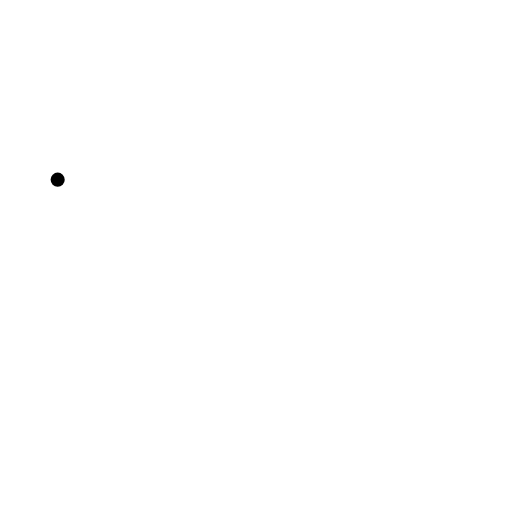
t = 0.00 s
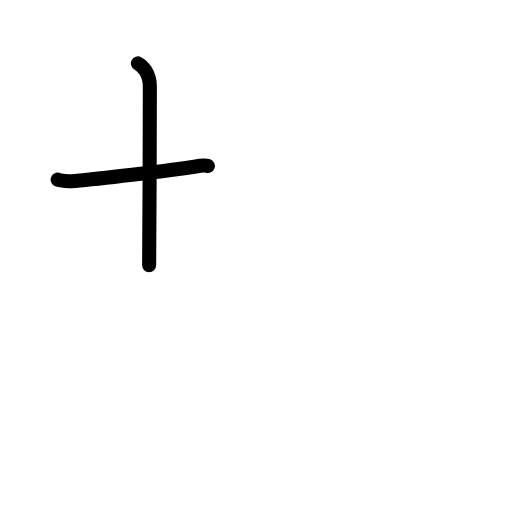
t = 1.75 s
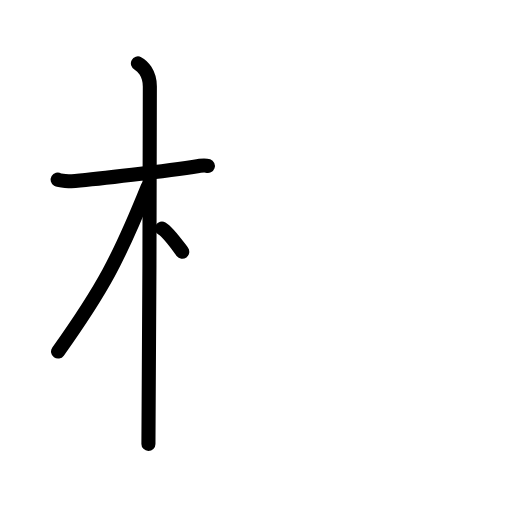
t = 3.50 s
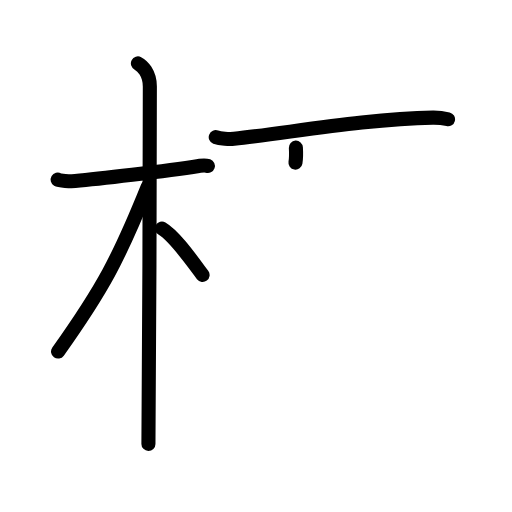
t = 5.38 s
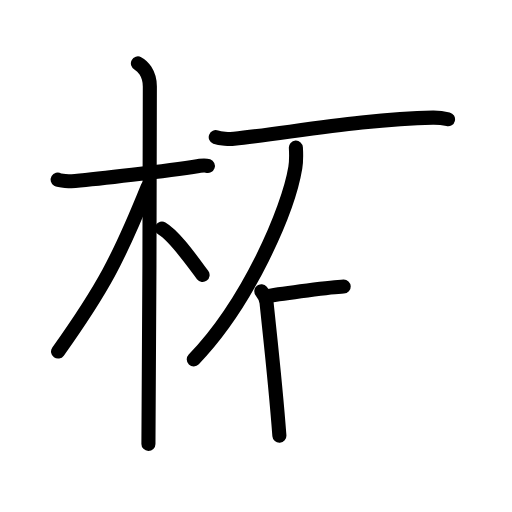
t = 7.17 s
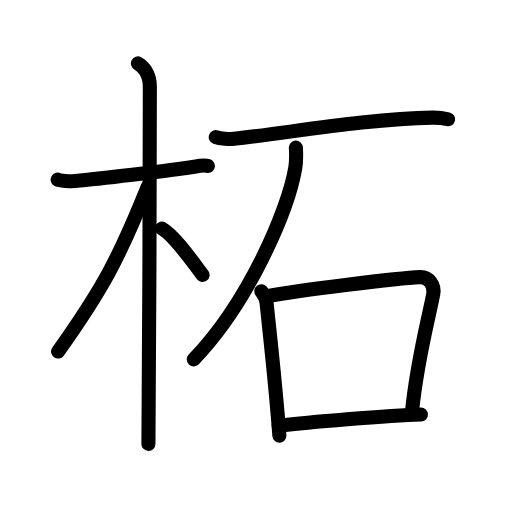
t = 9.00 s

The animated SVG that drew these frames (rendered in a browser with its animation timeline set to each time). Animation: 26 SMIL elements (animate=26); one cycle of 9.00 s.

<?xml version="1.0" encoding="UTF-8"?>
<!--
AniKanjiVG is licensed by CC-BY-SA Paul C. Sommerhoff (https://bitbucket.org/sommerhoff/anikanjivg).
AniKanjiVG uses KanjiVG which is licensed by CC-BY-SA Ulrich Apel (http://kanjivg.tagaini.net).
See also http://creativecommons.org/licenses/by-sa/3.0/
-->
<svg xmlns:kvg='http://kanjivg.tagaini.net' xmlns='http://www.w3.org/2000/svg' width='109' height='109' viewBox='0 0 109 109' style='fill:none;stroke:#000000;stroke-width:3;stroke-linecap:round;stroke-linejoin:round;' id="kvg:kanji_067d8"><g id="kvg:067d8" kvg:element="柘"><g id="kvg:067d8-g1" kvg:element="木" kvg:position="left" kvg:radical="general"><path id="kvg:067d8-s1" kvg:type="㇐" d="M12.28,38.25c0.39,0.23,2.68,0.38,3.71,0.29c4.43-0.38,19.22-2.07,26.33-3.2c1.03-0.16,1.29-0.23,1.94,0"><animate attributeName="d" begin="0.0s" dur="0.3333333333333333s" from="M12.28,38.25C12.28,38.25,12.28,38.25,12.28,38.25" to="M12.28,38.25c0.39,0.23,2.68,0.38,3.71,0.29" />
<animate attributeName="d" begin="0.3333333333333333s" dur="0.3333333333333333s" from="M12.28,38.25c0.39,0.23,2.68,0.38,3.71,0.29c0,0,0,0,0,0,0" to="M12.28,38.25c0.39,0.23,2.68,0.38,3.71,0.29c4.43-0.38,19.22-2.07,26.33-3.2" />
<animate attributeName="d" begin="0.6666666666666666s" dur="0.3333333333333333s" from="M12.28,38.25c0.39,0.23,2.68,0.38,3.71,0.29c4.43-0.38,19.22-2.07,26.33-3.2c0,0,0,0,0,0,0" to="M12.28,38.25c0.39,0.23,2.68,0.38,3.71,0.29c4.43-0.38,19.22-2.07,26.33-3.2c1.03-0.16,1.29-0.23,1.94,0" />
</path>
<path id="kvg:067d8-s2" kvg:type="㇑" d="M29.36,13.5c0.91,0.47,2.54,2,2.54,4.92c0,0.95-0.12,70.25-0.3,76.08"><animate attributeName="d" begin="1.0s" dur="0.5s" from="M29.36,13.5C29.36,13.5,29.36,13.5,29.36,13.5" to="M29.36,13.5c0.91,0.47,2.54,2,2.54,4.92" />
<animate attributeName="d" begin="1.5s" dur="0.5s" from="M29.36,13.5c0.91,0.47,2.54,2,2.54,4.92c0,0,0,0,0,0,0" to="M29.36,13.5c0.91,0.47,2.54,2,2.54,4.92c0,0.95-0.12,70.25-0.3,76.08" />
<animate attributeName="d" begin="0s" dur="1.0s" from="M-100,-100" to="M-100,-100" />
</path>
<path id="kvg:067d8-s3" kvg:type="㇒" d="M31.44,39.78c-6.15,15.26-9.57,21.7-19.08,35.06"><animate attributeName="d" begin="2.0s" dur="1.0s" from="M31.44,39.78C31.44,39.78,31.44,39.78,31.44,39.78" to="M31.44,39.78c-6.15,15.26-9.57,21.7-19.08,35.06" />
<animate attributeName="d" begin="0s" dur="2.0s" from="M-100,-100" to="M-100,-100" />
</path>
<path id="kvg:067d8-s4" kvg:type="㇔/㇏" d="M34.47,48.65c2.68,1.55,6.4,6.88,8.66,9.89"><animate attributeName="d" begin="3.0s" dur="1.0s" from="M34.47,48.65C34.47,48.65,34.47,48.65,34.47,48.65" to="M34.47,48.65c2.68,1.55,6.4,6.88,8.66,9.89" />
<animate attributeName="d" begin="0s" dur="3.0s" from="M-100,-100" to="M-100,-100" />
</path>
</g>
<g id="kvg:067d8-g2" kvg:element="石" kvg:position="right"><path id="kvg:067d8-s5" kvg:type="㇐" d="M45.93,29.2c0.92,0.35,2.97,0.45,3.89,0.35c11.53-1.24,28.52-4.31,42.34-4.51c1.54-0.02,2.46,0.17,3.22,0.35"><animate attributeName="d" begin="4.0s" dur="0.3333333333333333s" from="M45.93,29.2C45.93,29.2,45.93,29.2,45.93,29.2" to="M45.93,29.2c0.92,0.35,2.97,0.45,3.89,0.35" />
<animate attributeName="d" begin="4.333333333333333s" dur="0.3333333333333333s" from="M45.93,29.2c0.92,0.35,2.97,0.45,3.89,0.35c0,0,0,0,0,0,0" to="M45.93,29.2c0.92,0.35,2.97,0.45,3.89,0.35c11.53-1.24,28.52-4.31,42.34-4.51" />
<animate attributeName="d" begin="4.666666666666667s" dur="0.3333333333333333s" from="M45.93,29.2c0.92,0.35,2.97,0.45,3.89,0.35c11.53-1.24,28.52-4.31,42.34-4.51c0,0,0,0,0,0,0" to="M45.93,29.2c0.92,0.35,2.97,0.45,3.89,0.35c11.53-1.24,28.52-4.31,42.34-4.51c1.54-0.02,2.46,0.17,3.22,0.35" />
<animate attributeName="d" begin="0s" dur="4.0s" from="M-100,-100" to="M-100,-100" />
</path>
<path id="kvg:067d8-s6" kvg:type="㇒" d="M62.99,31.43c0.06,1.06,0.13,2.74-0.12,4.26c-1.48,8.99-9.98,28.73-21.62,40.81"><animate attributeName="d" begin="5.0s" dur="0.5s" from="M62.99,31.43C62.99,31.43,62.99,31.43,62.99,31.43" to="M62.99,31.43c0.06,1.06,0.13,2.74-0.12,4.26" />
<animate attributeName="d" begin="5.5s" dur="0.5s" from="M62.99,31.43c0.06,1.06,0.13,2.74-0.12,4.26c0,0,0,0,0,0,0" to="M62.99,31.43c0.06,1.06,0.13,2.74-0.12,4.26c-1.48,8.99-9.98,28.73-21.62,40.81" />
<animate attributeName="d" begin="0s" dur="5.0s" from="M-100,-100" to="M-100,-100" />
</path>
<g id="kvg:067d8-g3" kvg:element="口"><path id="kvg:067d8-s7" kvg:type="㇑" d="M55.63,61.99c0.62,0.76,1.03,1.63,1.12,2.47c0.62,6.12,1.86,16.7,2.73,28.29"><animate attributeName="d" begin="6.0s" dur="0.5s" from="M55.63,61.99C55.63,61.99,55.63,61.99,55.63,61.99" to="M55.63,61.99c0.62,0.76,1.03,1.63,1.12,2.47" />
<animate attributeName="d" begin="6.5s" dur="0.5s" from="M55.63,61.99c0.62,0.76,1.03,1.63,1.12,2.47c0,0,0,0,0,0,0" to="M55.63,61.99c0.62,0.76,1.03,1.63,1.12,2.47c0.62,6.12,1.86,16.7,2.73,28.29" />
<animate attributeName="d" begin="0s" dur="6.0s" from="M-100,-100" to="M-100,-100" />
</path>
<path id="kvg:067d8-s8" kvg:type="㇕b" d="M56.88,63.03c6.92-1.23,27.79-3.85,32.52-4.04c1.95-0.08,3.18,1.83,2.84,3.6c-1.2,6.1-3.54,14.73-4.54,25.16"><animate attributeName="d" begin="7.0s" dur="0.3333333333333333s" from="M56.88,63.03C56.88,63.03,56.88,63.03,56.88,63.03" to="M56.88,63.03c6.92-1.23,27.79-3.85,32.52-4.04" />
<animate attributeName="d" begin="7.333333333333333s" dur="0.3333333333333333s" from="M56.88,63.03c6.92-1.23,27.79-3.85,32.52-4.04c0,0,0,0,0,0,0" to="M56.88,63.03c6.92-1.23,27.79-3.85,32.52-4.04c1.95-0.08,3.18,1.83,2.84,3.6" />
<animate attributeName="d" begin="7.666666666666667s" dur="0.3333333333333333s" from="M56.88,63.03c6.92-1.23,27.79-3.85,32.52-4.04c1.95-0.08,3.18,1.83,2.84,3.6c0,0,0,0,0,0,0" to="M56.88,63.03c6.92-1.23,27.79-3.85,32.52-4.04c1.95-0.08,3.18,1.83,2.84,3.6c-1.2,6.1-3.54,14.73-4.54,25.16" />
<animate attributeName="d" begin="0s" dur="7.0s" from="M-100,-100" to="M-100,-100" />
</path>
<path id="kvg:067d8-s9" kvg:type="㇐b" d="M59.34,90.62c5.54-0.62,23.21-2.19,30.28-2.37"><animate attributeName="d" begin="8.0s" dur="1.0s" from="M59.34,90.62C59.34,90.62,59.34,90.62,59.34,90.62" to="M59.34,90.62c5.54-0.62,23.21-2.19,30.28-2.37" />
<animate attributeName="d" begin="0s" dur="8.0s" from="M-100,-100" to="M-100,-100" />
</path>
</g>
</g>
</g>
</svg>
